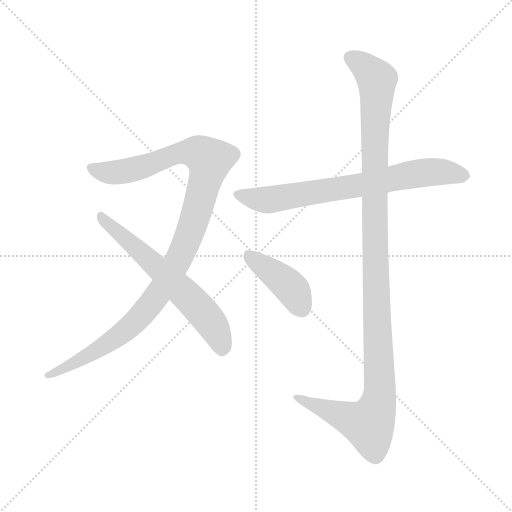
t = 0.00 s
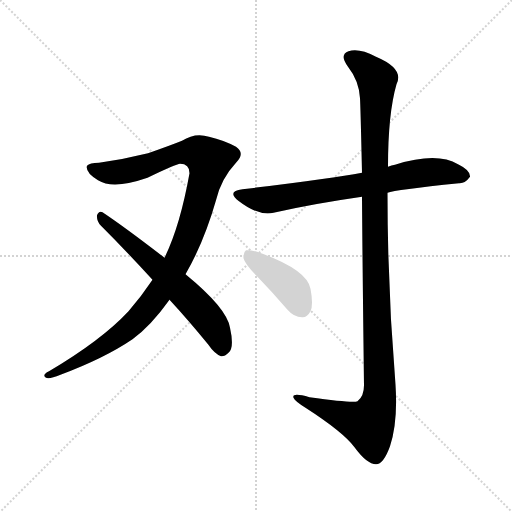
t = 3.90 s
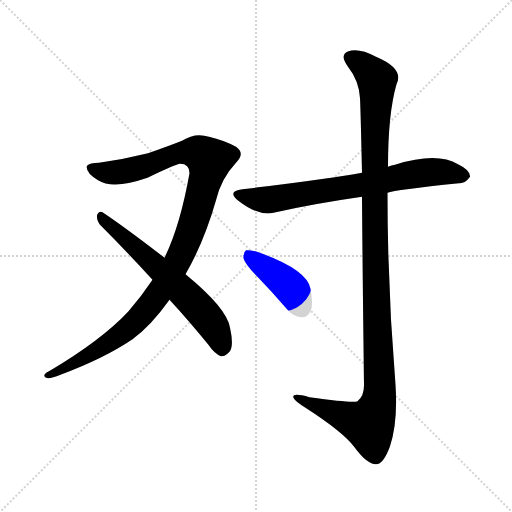
t = 4.07 s
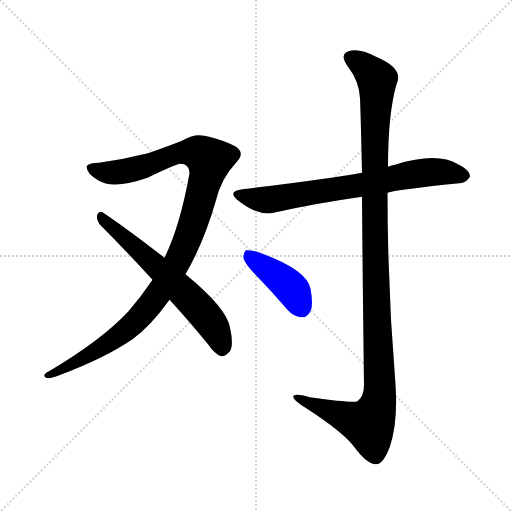
t = 4.25 s
t = 4.42 s: frame unchanged from t = 4.25 s, image omitted
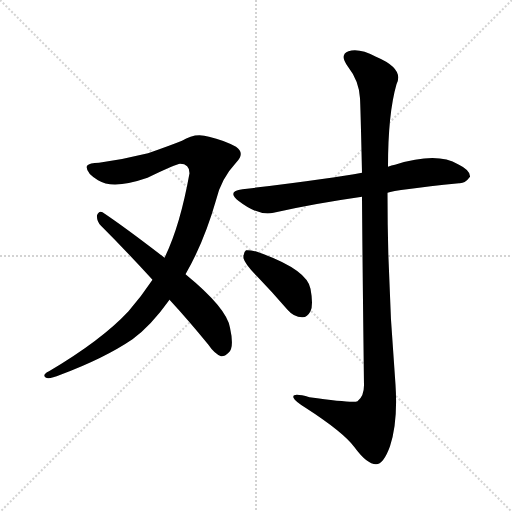
t = 5.10 s

The animated SVG that drew these frames (rendered in a browser with its animation timeline set to each time). Animation: 5 CSS @keyframes rules; one cycle of 5.10 s.

<svg version="1.1" viewBox="0 0 1024 1024" xmlns="http://www.w3.org/2000/svg">
  <g stroke="lightgray" stroke-dasharray="1,1" stroke-width="1" transform="scale(4, 4)">
    <line x1="0" y1="0" x2="256" y2="256"></line>
    <line x1="256" y1="0" x2="0" y2="256"></line>
    <line x1="128" y1="0" x2="128" y2="256"></line>
    <line x1="0" y1="128" x2="256" y2="128"></line>
  </g>
<g transform="scale(1, -1) translate(0, -900)">
   <style type="text/css">
    @keyframes keyframes0 {
      from {
       stroke: blue;
       stroke-dashoffset: 1070;
       stroke-width: 128;
       }
       78% {
       animation-timing-function: step-end;
       stroke: blue;
       stroke-dashoffset: 0;
       stroke-width: 128;
       }
       to {
       stroke: black;
       stroke-width: 1024;
       }
       }
       #make-me-a-hanzi-animation-0 {
         animation: keyframes0 1.120768s both;
         animation-delay: 0.000000s;
         animation-timing-function: linear;
       }
    @keyframes keyframes1 {
      from {
       stroke: blue;
       stroke-dashoffset: 619;
       stroke-width: 128;
       }
       67% {
       animation-timing-function: step-end;
       stroke: blue;
       stroke-dashoffset: 0;
       stroke-width: 128;
       }
       to {
       stroke: black;
       stroke-width: 1024;
       }
       }
       #make-me-a-hanzi-animation-1 {
         animation: keyframes1 0.753743s both;
         animation-delay: 1.120768s;
         animation-timing-function: linear;
       }
    @keyframes keyframes2 {
      from {
       stroke: blue;
       stroke-dashoffset: 711;
       stroke-width: 128;
       }
       70% {
       animation-timing-function: step-end;
       stroke: blue;
       stroke-dashoffset: 0;
       stroke-width: 128;
       }
       to {
       stroke: black;
       stroke-width: 1024;
       }
       }
       #make-me-a-hanzi-animation-2 {
         animation: keyframes2 0.828613s both;
         animation-delay: 1.874512s;
         animation-timing-function: linear;
       }
    @keyframes keyframes3 {
      from {
       stroke: blue;
       stroke-dashoffset: 1167;
       stroke-width: 128;
       }
       79% {
       animation-timing-function: step-end;
       stroke: blue;
       stroke-dashoffset: 0;
       stroke-width: 128;
       }
       to {
       stroke: black;
       stroke-width: 1024;
       }
       }
       #make-me-a-hanzi-animation-3 {
         animation: keyframes3 1.199707s both;
         animation-delay: 2.703125s;
         animation-timing-function: linear;
       }
    @keyframes keyframes4 {
      from {
       stroke: blue;
       stroke-dashoffset: 411;
       stroke-width: 128;
       }
       57% {
       animation-timing-function: step-end;
       stroke: blue;
       stroke-dashoffset: 0;
       stroke-width: 128;
       }
       to {
       stroke: black;
       stroke-width: 1024;
       }
       }
       #make-me-a-hanzi-animation-4 {
         animation: keyframes4 0.584473s both;
         animation-delay: 3.902832s;
         animation-timing-function: linear;
       }
</style>
<path d="M 371.0 351.5 Q 408.0 415.5 432.0 499.5 Q 442.0 542.5 472.0 574.5 Q 491.0 593.5 472.0 606.5 Q 448.0 619.5 418.0 626.5 Q 390.0 635.5 364.0 618.5 Q 339.0 608.5 296.0 593.5 Q 248.0 581.5 198.0 574.5 Q 179.0 574.5 174.0 568.5 Q 170.0 555.5 196.0 539.5 Q 226.0 520.5 295.0 544.5 Q 353.0 572.5 360.0 572.5 Q 379.0 572.5 379.0 553.5 Q 360.0 447.5 329.0 384.5 L 305.0 340.5 Q 283.0 307.5 257.0 277.5 Q 203.0 219.5 98.0 157.5 Q 83.0 150.5 92.0 144.5 Q 99.0 141.5 121.0 150.5 Q 209.0 183.5 265.0 221.5 Q 302.0 248.5 339.0 300.5 L 371.0 351.5 Z" fill="lightgray"></path> 
<path d="M 339.0 300.5 Q 376.0 260.5 416.0 211.5 Q 429.0 192.5 442.0 187.5 Q 449.0 186.5 457.0 194.5 Q 469.0 204.5 460.0 244.5 Q 454.0 283.5 371.0 351.5 L 329.0 384.5 Q 250.0 445.5 205.0 475.5 Q 198.0 479.5 194.0 469.5 Q 193.0 457.5 202.0 448.5 Q 251.0 399.5 305.0 340.5 L 339.0 300.5 Z" fill="lightgray"></path> 
<path d="M 775.0 514.5 Q 790.0 520.5 918.0 533.5 Q 930.0 532.5 940.0 546.5 Q 941.0 559.5 916.0 571.5 Q 874.0 596.5 790.0 570.5 Q 783.0 569.5 776.0 566.5 L 724.0 554.5 Q 661.0 542.5 485.0 521.5 Q 452.0 517.5 478.0 497.5 Q 517.0 467.5 547.0 474.5 Q 626.0 492.5 724.0 506.5 L 775.0 514.5 Z" fill="lightgray"></path> 
<path d="M 724.0 506.5 Q 725.0 367.5 728.0 129.5 Q 728.0 107.5 715.0 97.5 Q 706.0 93.5 619.0 105.5 Q 583.0 115.5 587.0 104.5 Q 590.0 97.5 611.0 84.5 Q 687.0 35.5 709.0 5.5 Q 734.0 -28.5 752.0 -28.5 Q 767.0 -28.5 780.0 7.5 Q 796.0 55.5 791.0 130.5 Q 775.0 322.5 775.0 514.5 L 776.0 566.5 Q 776.0 672.5 793.0 731.5 Q 809.0 762.5 752.0 786.5 Q 718.0 804.5 697.0 797.5 Q 678.0 790.5 696.0 766.5 Q 718.0 738.5 720.0 703.5 Q 721.0 687.5 724.0 554.5 L 724.0 506.5 Z" fill="lightgray"></path> 
<path d="M 514.0 347.5 Q 544.0 316.5 575.0 280.5 Q 588.0 265.5 604.0 265.5 Q 614.0 264.5 621.0 277.5 Q 627.0 290.5 621.0 322.5 Q 614.0 361.5 514.0 396.5 Q 499.0 400.5 492.0 399.5 Q 486.0 395.5 487.0 383.5 Q 490.0 371.5 514.0 347.5 Z" fill="lightgray"></path> 
      <clipPath id="make-me-a-hanzi-clip-0">
      <path d="M 371.0 351.5 Q 408.0 415.5 432.0 499.5 Q 442.0 542.5 472.0 574.5 Q 491.0 593.5 472.0 606.5 Q 448.0 619.5 418.0 626.5 Q 390.0 635.5 364.0 618.5 Q 339.0 608.5 296.0 593.5 Q 248.0 581.5 198.0 574.5 Q 179.0 574.5 174.0 568.5 Q 170.0 555.5 196.0 539.5 Q 226.0 520.5 295.0 544.5 Q 353.0 572.5 360.0 572.5 Q 379.0 572.5 379.0 553.5 Q 360.0 447.5 329.0 384.5 L 305.0 340.5 Q 283.0 307.5 257.0 277.5 Q 203.0 219.5 98.0 157.5 Q 83.0 150.5 92.0 144.5 Q 99.0 141.5 121.0 150.5 Q 209.0 183.5 265.0 221.5 Q 302.0 248.5 339.0 300.5 L 371.0 351.5 Z" fill="lightgray"></path>
      </clipPath>
      <path clip-path="url(#make-me-a-hanzi-clip-0)" d="M 182.0 564.5 L 198.0 556.5 L 247.0 556.5 L 367.0 595.5 L 398.0 594.5 L 418.0 579.5 L 392.0 472.5 L 367.0 402.5 L 312.0 306.5 L 248.0 236.5 L 155.0 176.5 L 97.0 149.5 " fill="none" id="make-me-a-hanzi-animation-0" stroke-dasharray="942 1884" stroke-linecap="round"></path>

      <clipPath id="make-me-a-hanzi-clip-1">
      <path d="M 339.0 300.5 Q 376.0 260.5 416.0 211.5 Q 429.0 192.5 442.0 187.5 Q 449.0 186.5 457.0 194.5 Q 469.0 204.5 460.0 244.5 Q 454.0 283.5 371.0 351.5 L 329.0 384.5 Q 250.0 445.5 205.0 475.5 Q 198.0 479.5 194.0 469.5 Q 193.0 457.5 202.0 448.5 Q 251.0 399.5 305.0 340.5 L 339.0 300.5 Z" fill="lightgray"></path>
      </clipPath>
      <path clip-path="url(#make-me-a-hanzi-clip-1)" d="M 204.0 465.5 L 361.0 322.5 L 410.0 270.5 L 436.0 230.5 L 444.0 200.5 " fill="none" id="make-me-a-hanzi-animation-1" stroke-dasharray="491 982" stroke-linecap="round"></path>

      <clipPath id="make-me-a-hanzi-clip-2">
      <path d="M 775.0 514.5 Q 790.0 520.5 918.0 533.5 Q 930.0 532.5 940.0 546.5 Q 941.0 559.5 916.0 571.5 Q 874.0 596.5 790.0 570.5 Q 783.0 569.5 776.0 566.5 L 724.0 554.5 Q 661.0 542.5 485.0 521.5 Q 452.0 517.5 478.0 497.5 Q 517.0 467.5 547.0 474.5 Q 626.0 492.5 724.0 506.5 L 775.0 514.5 Z" fill="lightgray"></path>
      </clipPath>
      <path clip-path="url(#make-me-a-hanzi-clip-2)" d="M 479.0 510.5 L 531.0 499.5 L 857.0 555.5 L 928.0 548.5 " fill="none" id="make-me-a-hanzi-animation-2" stroke-dasharray="583 1166" stroke-linecap="round"></path>

      <clipPath id="make-me-a-hanzi-clip-3">
      <path d="M 724.0 506.5 Q 725.0 367.5 728.0 129.5 Q 728.0 107.5 715.0 97.5 Q 706.0 93.5 619.0 105.5 Q 583.0 115.5 587.0 104.5 Q 590.0 97.5 611.0 84.5 Q 687.0 35.5 709.0 5.5 Q 734.0 -28.5 752.0 -28.5 Q 767.0 -28.5 780.0 7.5 Q 796.0 55.5 791.0 130.5 Q 775.0 322.5 775.0 514.5 L 776.0 566.5 Q 776.0 672.5 793.0 731.5 Q 809.0 762.5 752.0 786.5 Q 718.0 804.5 697.0 797.5 Q 678.0 790.5 696.0 766.5 Q 718.0 738.5 720.0 703.5 Q 721.0 687.5 724.0 554.5 L 724.0 506.5 Z" fill="lightgray"></path>
      </clipPath>
      <path clip-path="url(#make-me-a-hanzi-clip-3)" d="M 704.0 781.5 L 722.0 773.5 L 754.0 740.5 L 748.0 567.5 L 759.0 102.5 L 750.0 72.5 L 734.0 51.5 L 594.0 104.5 " fill="none" id="make-me-a-hanzi-animation-3" stroke-dasharray="1039 2078" stroke-linecap="round"></path>

      <clipPath id="make-me-a-hanzi-clip-4">
      <path d="M 514.0 347.5 Q 544.0 316.5 575.0 280.5 Q 588.0 265.5 604.0 265.5 Q 614.0 264.5 621.0 277.5 Q 627.0 290.5 621.0 322.5 Q 614.0 361.5 514.0 396.5 Q 499.0 400.5 492.0 399.5 Q 486.0 395.5 487.0 383.5 Q 490.0 371.5 514.0 347.5 Z" fill="lightgray"></path>
      </clipPath>
      <path clip-path="url(#make-me-a-hanzi-clip-4)" d="M 496.0 391.5 L 579.0 327.5 L 604.0 283.5 " fill="none" id="make-me-a-hanzi-animation-4" stroke-dasharray="283 566" stroke-linecap="round"></path>

</g>
</svg>
